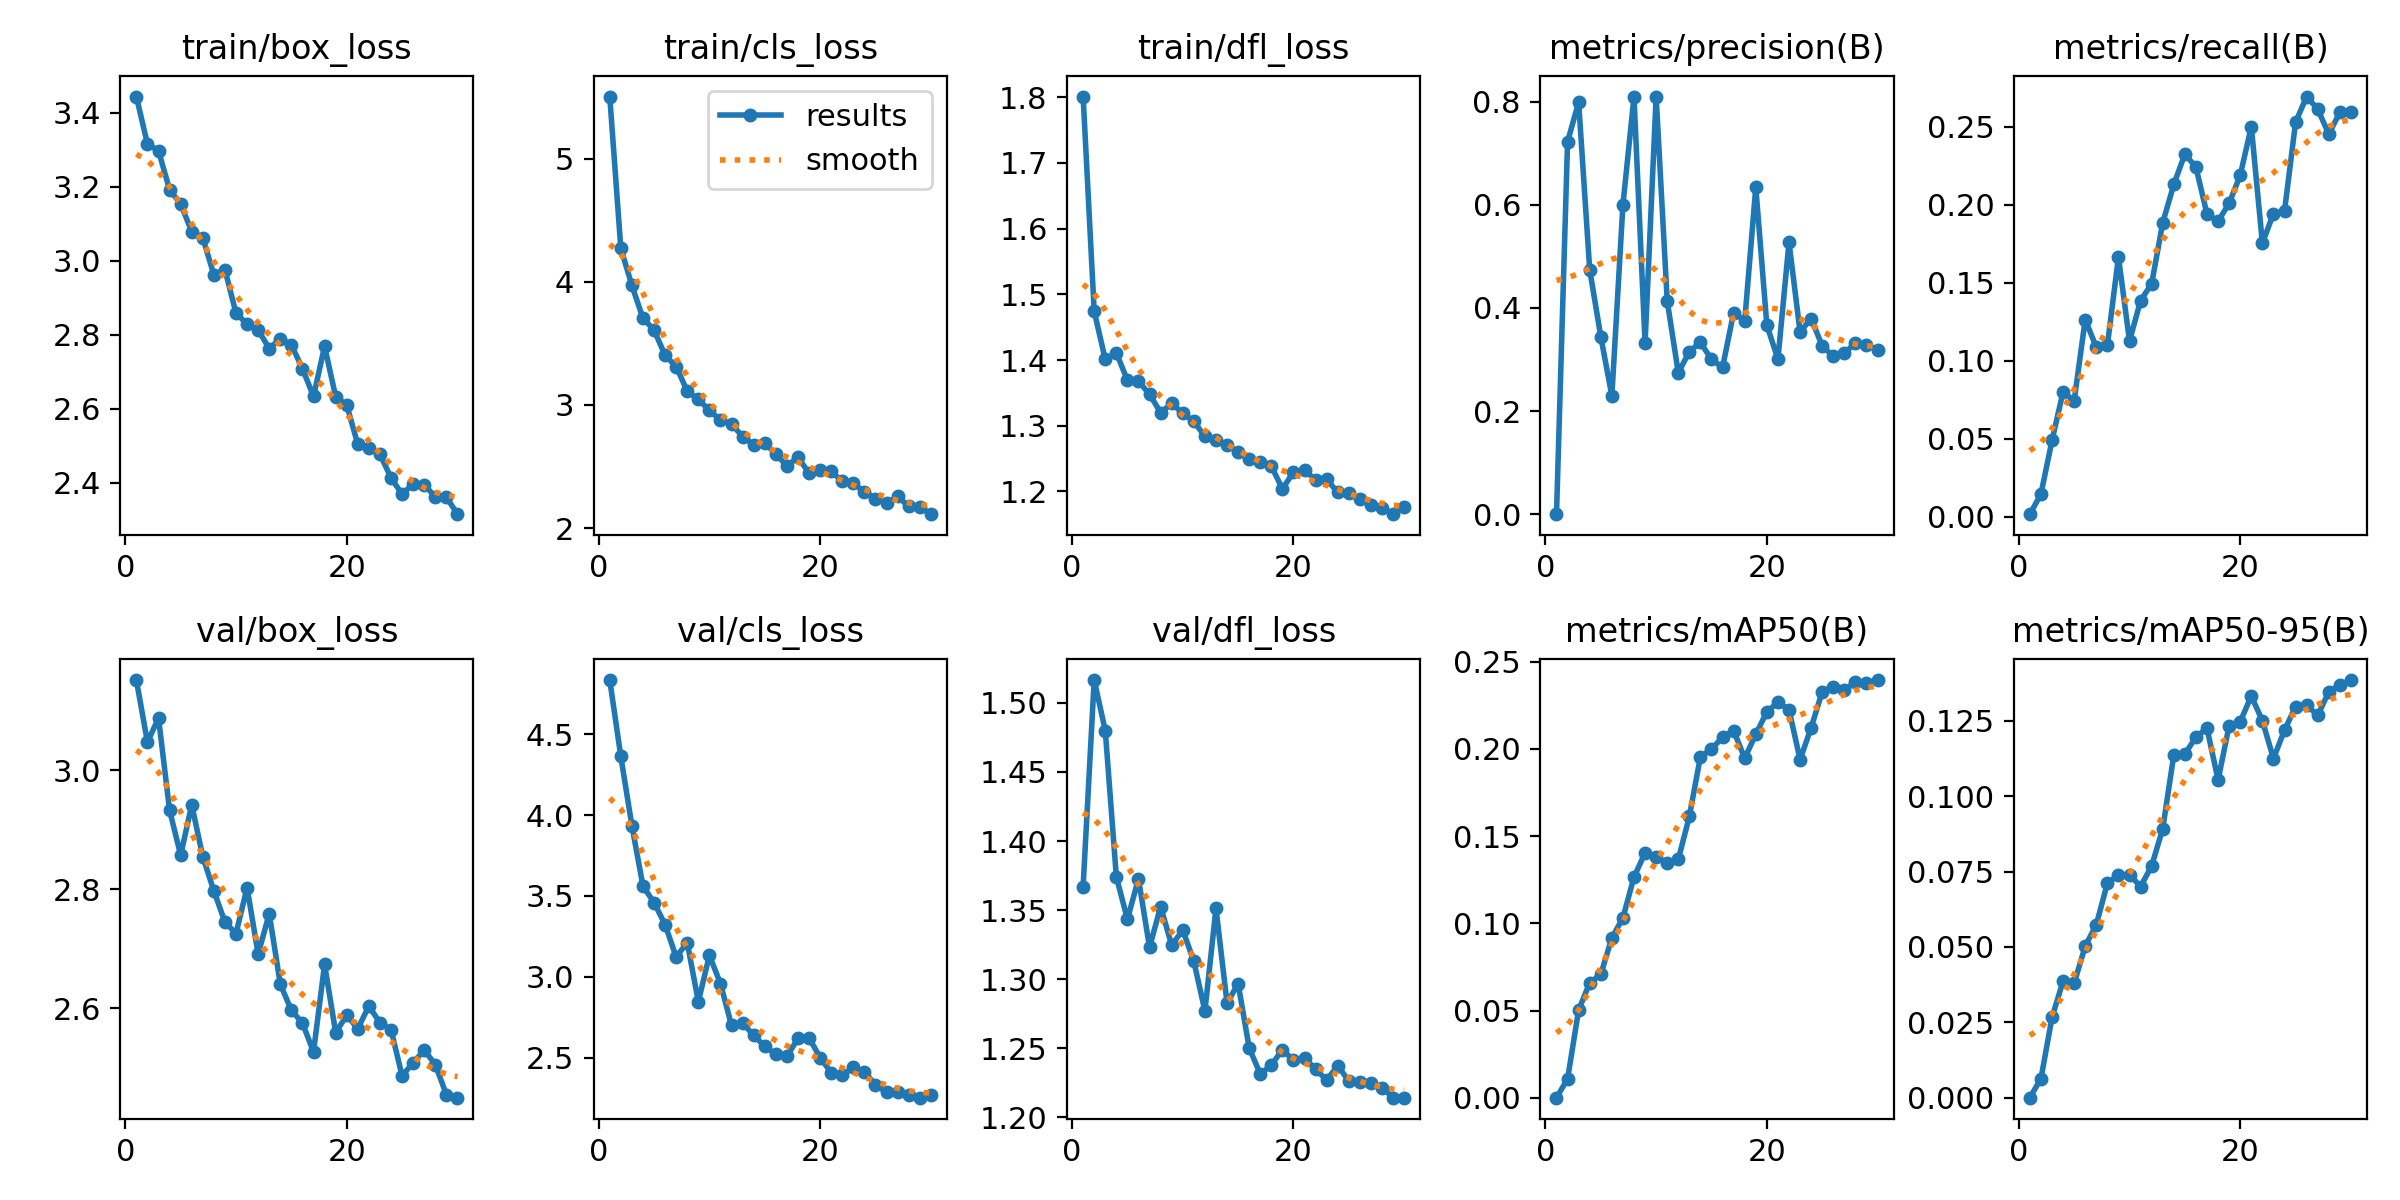

The table this chart was drawn from, first rows:
epoch, time, train/box_loss, train/cls_loss, train/dfl_loss, metrics/precision(B), metrics/recall(B), metrics/mAP50(B), metrics/mAP50-95(B), val/box_loss, val/cls_loss, val/dfl_loss, lr/pg0, lr/pg1, lr/pg2
1, 132.1, 3.444, 5.503, 1.801, 4e-05, 0.0018, 3e-05, 2e-05, 3.152, 4.835, 1.367, 0.0004623, 0.0004623, 0.0004623
2, 255.6, 3.316, 4.272, 1.474, 0.7221, 0.01471, 0.01075, 0.00632, 3.047, 4.363, 1.517, 0.0009077, 0.0009077, 0.0009077
3, 390.8, 3.298, 3.97, 1.401, 0.7988, 0.04902, 0.05029, 0.02662, 3.088, 3.935, 1.48, 0.001322, 0.001322, 0.001322
4, 539, 3.192, 3.703, 1.411, 0.4739, 0.08028, 0.06592, 0.03871, 2.933, 3.561, 1.374, 0.001288, 0.001288, 0.001288
5, 689.1, 3.153, 3.608, 1.369, 0.3444, 0.07445, 0.0707, 0.03798, 2.858, 3.46, 1.343, 0.00124, 0.00124, 0.00124
6, 819.4, 3.079, 3.403, 1.368, 0.2293, 0.1265, 0.09168, 0.05029, 2.942, 3.323, 1.373, 0.001193, 0.001193, 0.001193
7, 957.6, 3.062, 3.312, 1.348, 0.5998, 0.1088, 0.1031, 0.05739, 2.855, 3.122, 1.323, 0.001146, 0.001146, 0.001146
8, 1109, 2.962, 3.111, 1.32, 0.8093, 0.1099, 0.1266, 0.07114, 2.797, 3.212, 1.353, 0.001099, 0.001099, 0.001099
9, 1255, 2.976, 3.045, 1.334, 0.3317, 0.1665, 0.1404, 0.07389, 2.745, 2.847, 1.325, 0.001052, 0.001052, 0.001052
10, 1394, 2.858, 2.956, 1.319, 0.8096, 0.1128, 0.1382, 0.07396, 2.726, 3.133, 1.336, 0.001005, 0.001005, 0.001005
11, 1539, 2.829, 2.878, 1.307, 0.4135, 0.1386, 0.1343, 0.07001, 2.803, 2.959, 1.313, 0.0009574, 0.0009574, 0.0009574
12, 1701, 2.813, 2.846, 1.284, 0.2741, 0.1494, 0.1367, 0.07685, 2.691, 2.7, 1.277, 0.0009103, 0.0009103, 0.0009103
13, 1858, 2.763, 2.743, 1.279, 0.3152, 0.1885, 0.1613, 0.08924, 2.759, 2.716, 1.351, 0.0008631, 0.0008631, 0.0008631
14, 2000, 2.79, 2.677, 1.271, 0.3331, 0.213, 0.1957, 0.1137, 2.641, 2.638, 1.283, 0.000816, 0.000816, 0.000816
15, 2150, 2.773, 2.687, 1.259, 0.3, 0.2325, 0.1998, 0.114, 2.597, 2.571, 1.297, 0.0007688, 0.0007688, 0.0007688
16, 2310, 2.709, 2.604, 1.249, 0.2846, 0.2241, 0.2069, 0.1196, 2.576, 2.521, 1.25, 0.0007216, 0.0007216, 0.0007216
17, 2457, 2.633, 2.503, 1.245, 0.3908, 0.194, 0.2105, 0.1225, 2.527, 2.508, 1.231, 0.0006745, 0.0006745, 0.0006745
18, 2600, 2.769, 2.578, 1.238, 0.3747, 0.1894, 0.1947, 0.1054, 2.674, 2.619, 1.238, 0.0006273, 0.0006273, 0.0006273
19, 2745, 2.633, 2.445, 1.204, 0.6335, 0.2011, 0.2084, 0.1234, 2.559, 2.623, 1.249, 0.0005802, 0.0005802, 0.0005802
20, 2894, 2.61, 2.475, 1.229, 0.3665, 0.2189, 0.2213, 0.1247, 2.588, 2.501, 1.241, 0.000533, 0.000533, 0.000533
21, 3043, 2.504, 2.46, 1.233, 0.3006, 0.2501, 0.2267, 0.1332, 2.566, 2.408, 1.243, 0.0004859, 0.0004859, 0.0004859
22, 3190, 2.494, 2.382, 1.217, 0.5269, 0.1755, 0.2226, 0.1251, 2.604, 2.391, 1.235, 0.0004387, 0.0004387, 0.0004387
23, 3343, 2.477, 2.364, 1.218, 0.3535, 0.1943, 0.1939, 0.1125, 2.576, 2.442, 1.227, 0.0003915, 0.0003915, 0.0003915
24, 3502, 2.414, 2.296, 1.198, 0.3792, 0.196, 0.2122, 0.1219, 2.564, 2.414, 1.237, 0.0003444, 0.0003444, 0.0003444
25, 3664, 2.369, 2.241, 1.197, 0.3263, 0.2529, 0.2329, 0.1297, 2.486, 2.334, 1.226, 0.0002972, 0.0002972, 0.0002972
26, 3817, 2.397, 2.201, 1.188, 0.3061, 0.2693, 0.2358, 0.1302, 2.509, 2.287, 1.226, 0.0002501, 0.0002501, 0.0002501
27, 3970, 2.395, 2.257, 1.18, 0.313, 0.2612, 0.2339, 0.1268, 2.53, 2.29, 1.225, 0.0002029, 0.0002029, 0.0002029
28, 4113, 2.361, 2.177, 1.175, 0.3311, 0.2453, 0.2382, 0.1346, 2.505, 2.273, 1.221, 0.0001558, 0.0001558, 0.0001558
29, 4257, 2.361, 2.171, 1.165, 0.3286, 0.2593, 0.238, 0.1368, 2.455, 2.253, 1.214, 0.0001086, 0.0001086, 0.0001086
30, 4411, 2.315, 2.113, 1.176, 0.3185, 0.2593, 0.2395, 0.1385, 2.45, 2.271, 1.214, 6.1447e-05, 6.1447e-05, 6.1447e-05
